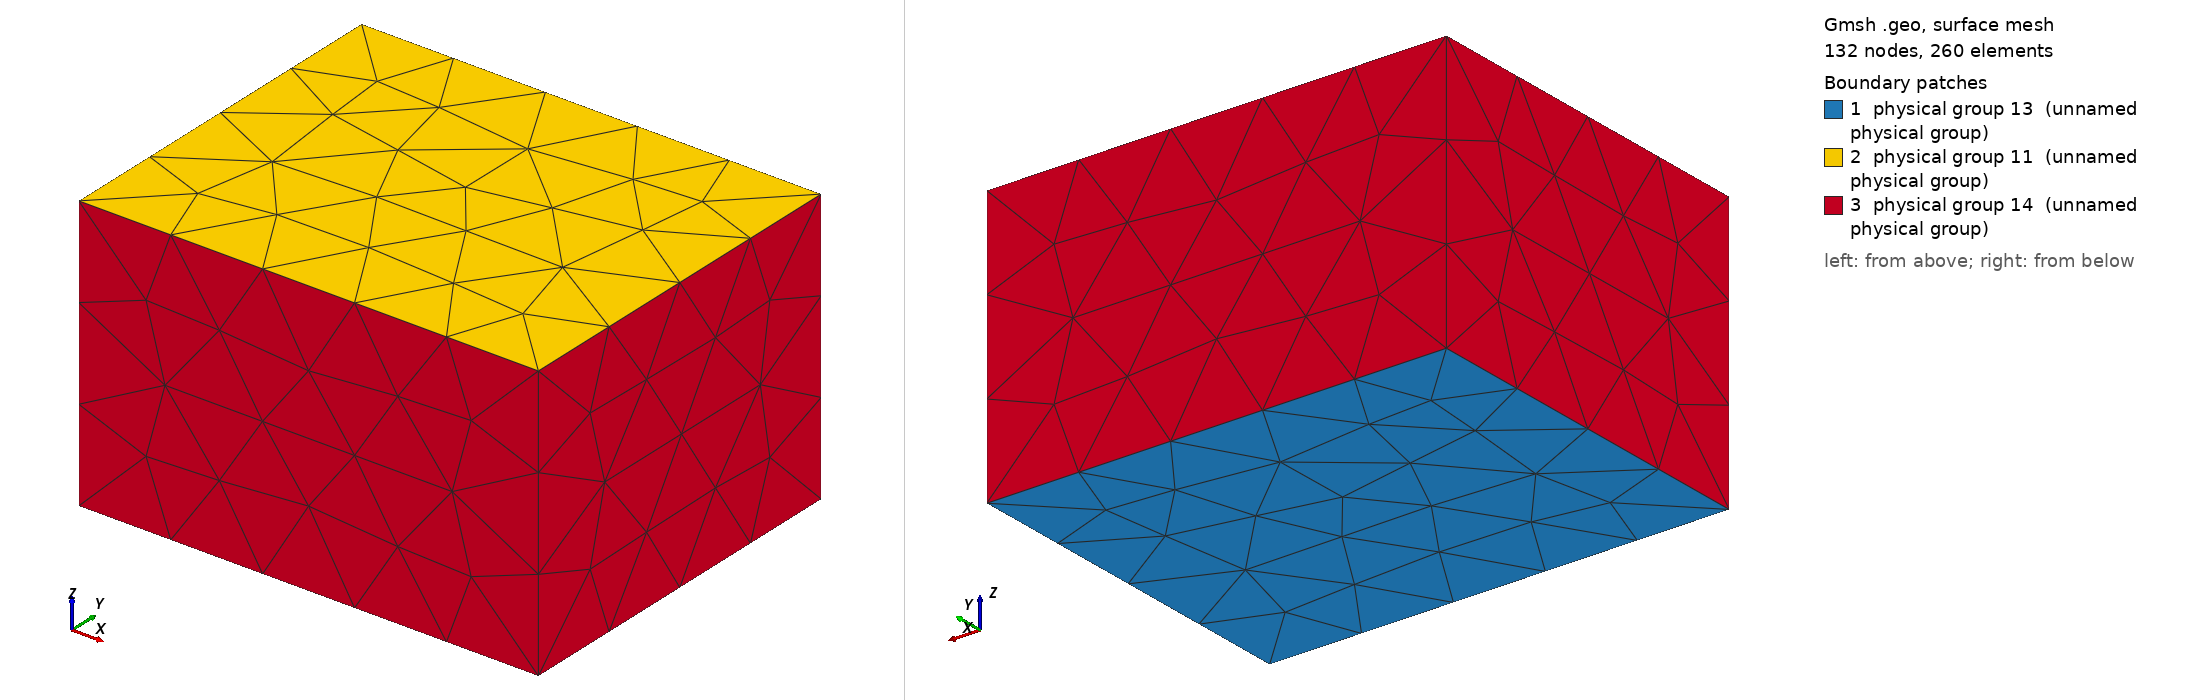

Gmsh geometry script, surface-meshed: 132 nodes, 260 surface elements. Boundary patches (legend numbers): 1 physical group 13 (unnamed physical group), 2 physical group 11 (unnamed physical group), 3 physical group 14 (unnamed physical group). Left view from above one corner, right view from below the opposite corner. Legend entries are the model's physical surfaces. The drawing asked Gmsh for element sizes between 1% and 20% of the model's largest extent; the script's own settings can give other sizes.

=== shoebox_15.geo (drawn) ===
Mesh.MshFileVersion = 2.2;
lc = 1.5;

// Shoebox Room: 5m (x) x 4m (y) x 3m (z)
// Matches Room.create_shoebox([5, 4, 3], ...)

// --- Points ---
// Bottom face (z = 0)
Point(1)  = { 0.0, 0.0, 0.0, lc };
Point(2)  = { 5.0, 0.0, 0.0, lc };
Point(3)  = { 5.0, 4.0, 0.0, lc };
Point(4)  = { 0.0, 4.0, 0.0, lc };

// Top face (z = 3)
Point(5)  = { 0.0, 0.0, 3.0, lc };
Point(6)  = { 5.0, 0.0, 3.0, lc };
Point(7)  = { 5.0, 4.0, 3.0, lc };
Point(8)  = { 0.0, 4.0, 3.0, lc };

// --- Lines ---
// Bottom edges
Line(1)  = { 1, 2 };
Line(2)  = { 2, 3 };
Line(3)  = { 3, 4 };
Line(4)  = { 4, 1 };

// Top edges
Line(5)  = { 5, 6 };
Line(6)  = { 6, 7 };
Line(7)  = { 7, 8 };
Line(8)  = { 8, 5 };

// Vertical edges
Line(9)  = { 1, 5 };
Line(10) = { 2, 6 };
Line(11) = { 3, 7 };
Line(12) = { 4, 8 };

// --- Line Loops & Surfaces ---

// Floor (z = 0) — carpet
Line Loop(1)    = { 1, 2, 3, 4 };
Plane Surface(1) = { 1 };

// Ceiling (z = 3) — drywall
Line Loop(2)    = { 5, 6, 7, 8 };
Plane Surface(2) = { 2 };

// Front wall (y = 0) — brick
Line Loop(3)    = { 1, 10, -5, -9 };
Plane Surface(3) = { 3 };

// Back wall (y = 4) — brick
Line Loop(4)    = { -3, 11, 7, -12 };
Plane Surface(4) = { 4 };

// Left wall (x = 0) — brick
Line Loop(5)    = { -4, 12, 8, -9 };  // corrected winding
Plane Surface(5) = { 5 };

// Right wall (x = 5) — brick
Line Loop(6)    = { 2, 11, -6, -10 };
Plane Surface(6) = { 6 };

// --- Volume ---
Surface Loop(1) = { 1, 2, 3, 4, 5, 6 };
Volume(1)       = { 1 };

// --- Physical Groups ---
// Matching materials from Python script:
//   Physical Surface(13) = carpet (floor)
//   Physical Surface(11) = hard surface (ceiling = drywall)
//   Physical Surface(14) = panel/brick walls

Physical Surface(13) = { 1 };        // floor   — carpet
Physical Surface(11) = { 2 };        // ceiling — drywall
Physical Surface(14) = { 3, 4, 5, 6 }; // walls   — brick

Physical Volume(1) = { 1 };

// --- Mesh Settings ---
Mesh.Algorithm   = 1;
Mesh.Algorithm3D = 1; // Delaunay3D
Mesh.Optimize    = 1;
Mesh.CharacteristicLengthFromPoints = 1;
